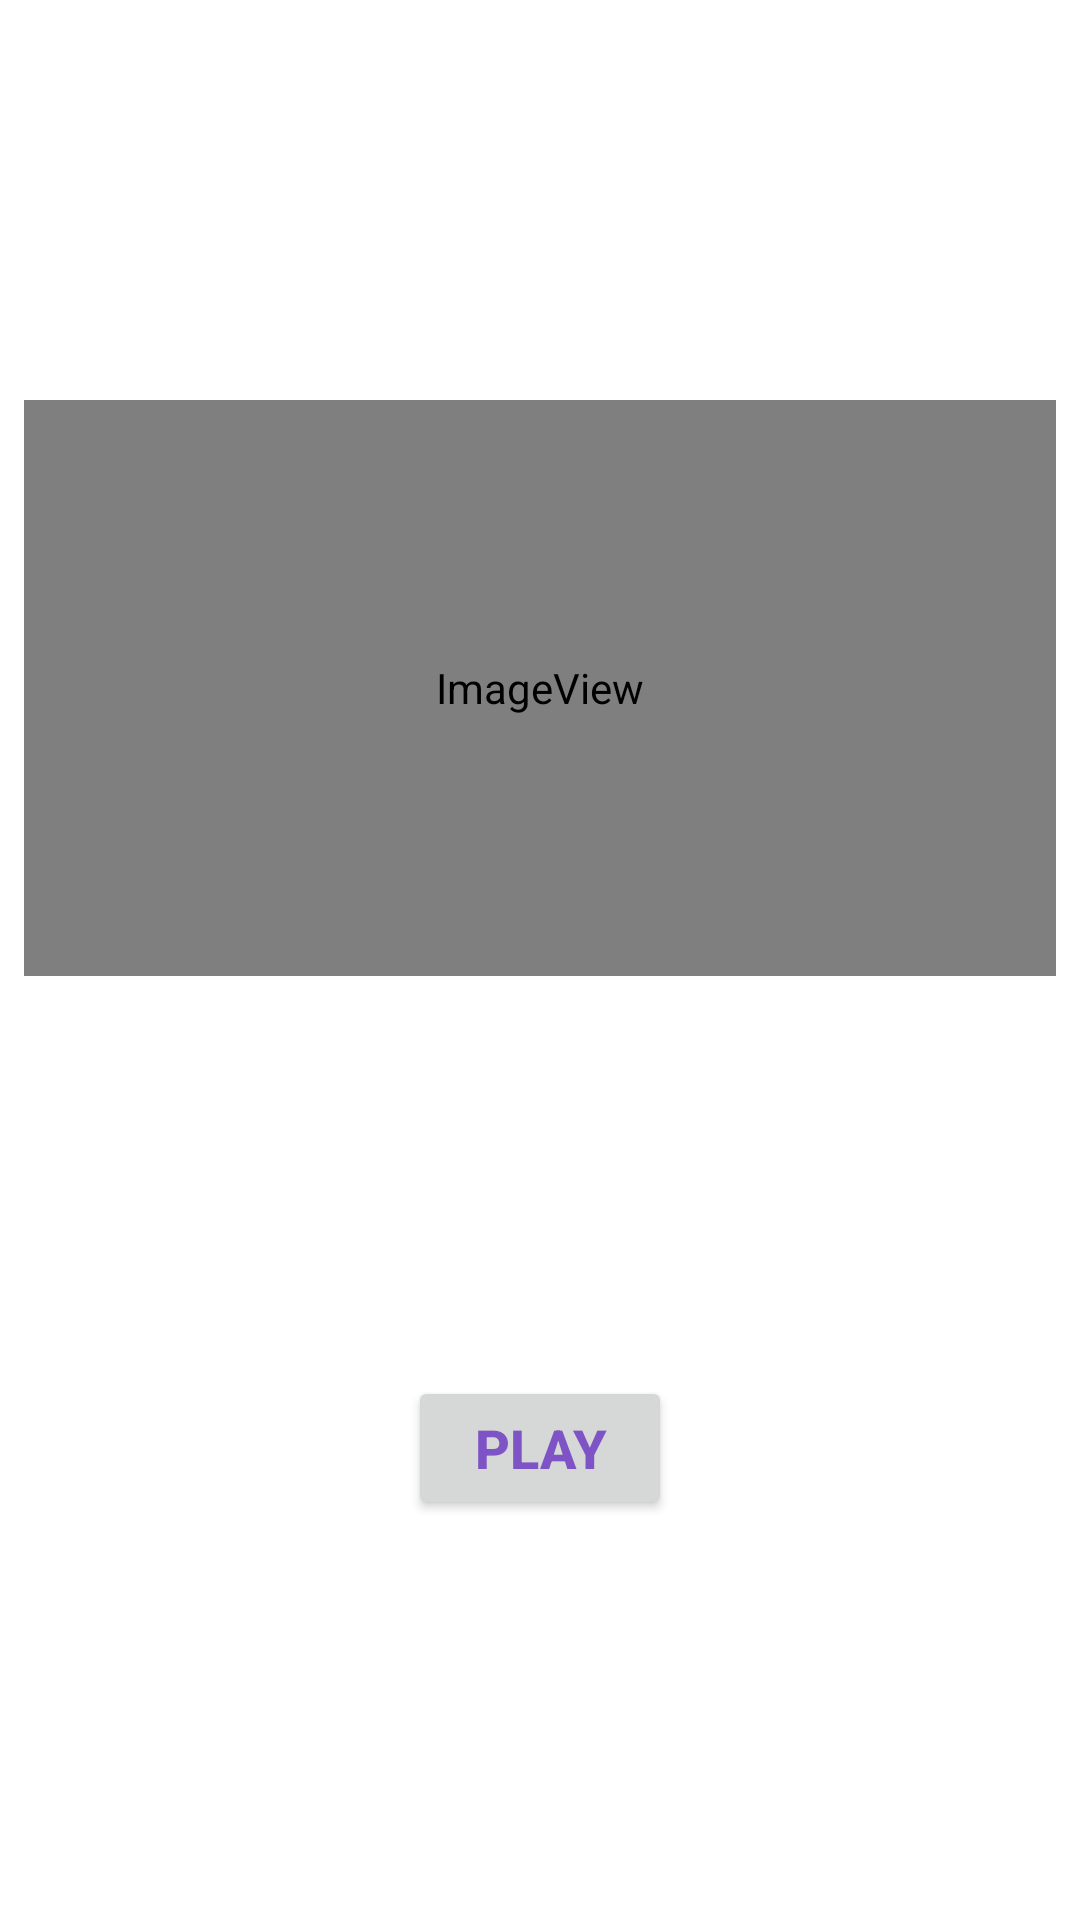

Here is an Android app screen rendered from its layout file. Give the layout XML and the strings, colors and styles it references.
<!-- AndroidManifest.xml: application theme Theme.Modul7MenuDialog -->
<!-- res/layout/fragment_title.xml -->
<?xml version="1.0" encoding="utf-8"?>
<layout xmlns:android="http://schemas.android.com/apk/res/android"
    xmlns:app="http://schemas.android.com/apk/res-auto"
    xmlns:tools="http://schemas.android.com/tools"
    tools:context="com.example.android.navigation.TitleFragment">
    
    <androidx.constraintlayout.widget.ConstraintLayout
        android:id="@+id/titleConstraint"
        android:layout_width="match_parent"
        android:layout_height="match_parent">
        <Button
            android:id="@+id/playButton"
            android:layout_width="wrap_content"
            android:layout_height="wrap_content"
            android:layout_marginStart="@dimen/horizontal_margin"
            android:layout_marginEnd="@dimen/horizontal_margin"
            android:paddingStart="@dimen/button_padding"
            android:paddingEnd="@dimen/button_padding"
            android:text="Play"
            android:textColor="@color/colorAccent"
            android:textSize="@dimen/button_text_size"
            android:textStyle="bold"
            app:layout_constraintBottom_toBottomOf="parent"
            app:layout_constraintEnd_toEndOf="parent"
            app:layout_constraintStart_toStartOf="parent"
            app:layout_constraintTop_toBottomOf="@+id/titleImage" />
        
        <ImageView
            android:id="@+id/titleImage"
            android:layout_width="0dp"
            android:layout_height="@dimen/image_header_height"
            android:layout_marginStart="@dimen/horizontal_margin"
            android:layout_marginEnd="@dimen/horizontal_margin"
            android:scaleType="fitCenter"
            app:layout_constraintBottom_toTopOf="@+id/playButton"
            app:layout_constraintEnd_toEndOf="parent"
            app:layout_constraintHorizontal_bias="1.0"
            app:layout_constraintStart_toStartOf="parent"
            app:layout_constraintTop_toTopOf="parent"
            app:srcCompat="@drawable/android_trivia" />
    </androidx.constraintlayout.widget.ConstraintLayout>
</layout>







    
<!-- resources referenced by this layout -->
<resources>
  <color name="colorAccent">#7e53c5</color>
  <dimen name="button_padding">16dp</dimen>
  <dimen name="button_text_size">18sp</dimen>
  <dimen name="horizontal_margin">8dp</dimen>
  <dimen name="image_header_height">192dp</dimen>
  <!-- drawable android_trivia: vector/xml drawable (drawable, 6483 chars, omitted) -->
  <style name="Theme.Modul7MenuDialog" parent="Theme.MaterialComponents.DayNight.DarkActionBar">
  
  
  
  
  
  
  
  
          
          <item name="android:statusBarColor" tools:targetApi="l">?attr/colorPrimaryVariant</item>
          
      </style>
</resources>
